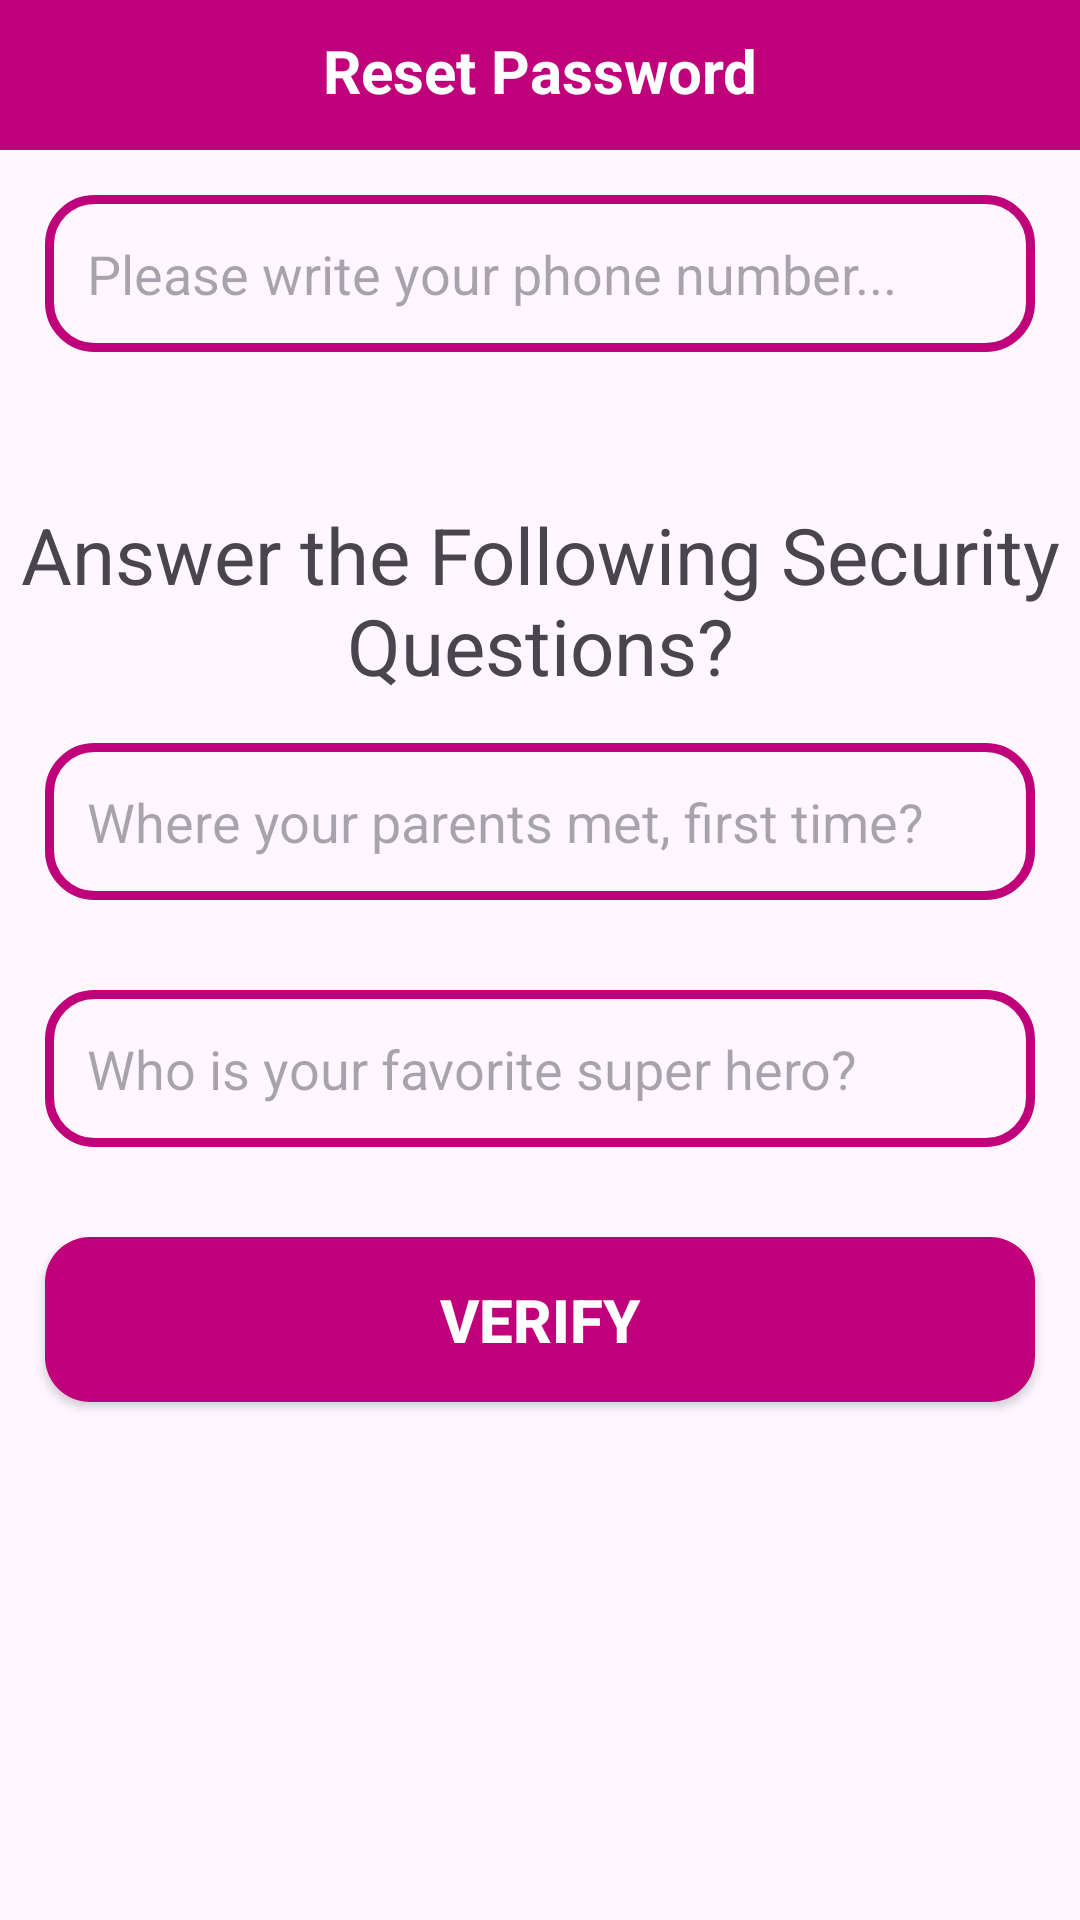

Reconstruct the res/layout file that produces this screen, plus the resources it refers to.
<!-- AndroidManifest.xml: application theme Theme.ShinArena -->
<!-- res/layout/activity_reset_password.xml -->
<?xml version="1.0" encoding="utf-8"?>
<RelativeLayout
    xmlns:android="http://schemas.android.com/apk/res/android"
    xmlns:app="http://schemas.android.com/apk/res-auto"
    xmlns:tools="http://schemas.android.com/tools"
    android:layout_width="match_parent"
    android:layout_height="match_parent"
    tools:context=".Buyers.ResetPasswordActivity">


    <RelativeLayout
        android:id="@+id/relative123"
        android:layout_width="match_parent"
        android:layout_height="50dp"
        android:background="@color/colorPrimaryDark"
        android:layout_alignParentTop="true">

        <TextView
            android:id="@+id/page_title"
            android:layout_width="match_parent"
            android:layout_height="wrap_content"
            android:text="Reset Password"
            android:textStyle="bold"
            android:textColor="@android:color/white"
            android:textSize="20dp"
            android:textAlignment="center"
            android:layout_marginTop="10dp"
            />

    </RelativeLayout>


    <EditText
        android:id="@+id/find_phone_number"
        android:layout_width="match_parent"
        android:layout_height="wrap_content"
        android:background="@drawable/input_design"
        android:padding="14dp"
        android:layout_margin="15dp"
        android:layout_below="@+id/relative123"
        android:hint="Please write your phone number..."
        />

    <TextView
        android:id="@+id/title_questions"
        android:layout_width="match_parent"
        android:layout_height="wrap_content"
        android:text="Answer the Following Security Questions?"
        android:gravity="center"
        android:layout_below="@+id/find_phone_number"
        android:textSize="26dp"
        android:layout_marginTop="35dp"
        />


    <EditText
        android:id="@+id/question_1"
        android:layout_width="match_parent"
        android:layout_height="wrap_content"
        android:background="@drawable/input_design"
        android:padding="14dp"
        android:layout_margin="15dp"
        android:layout_below="@+id/title_questions"
        android:hint="Where your parents met, first time?"
        />

    <EditText
        android:id="@+id/question_2"
        android:layout_width="match_parent"
        android:layout_height="wrap_content"
        android:background="@drawable/input_design"
        android:padding="14dp"
        android:layout_margin="15dp"
        android:layout_below="@+id/question_1"
        android:hint="Who is your favorite super hero?"
        />


    <androidx.appcompat.widget.AppCompatButton
        android:id="@+id/verify_btn"
        android:layout_width="match_parent"
        android:layout_height="wrap_content"
        android:background="@drawable/buttons"
        android:padding="14dp"
        android:layout_margin="15dp"
        android:layout_below="@+id/question_2"
        android:text="Verify"
        android:textColor="@android:color/white"
        android:textStyle="bold"
        android:textSize="20dp"
        />

</RelativeLayout>
<!-- resources referenced by this layout -->
<resources>
  <color name="colorPrimaryDark">#BF007A</color>
  <!-- drawable buttons (drawable) -->
  <?xml version="1.0" encoding="utf-8"?>
  <shape xmlns:android="http://schemas.android.com/apk/res/android">
  
      <solid android:color="@color/colorPrimaryDark" />
  
      <corners android:radius="15dp" />
  
  </shape>
  <!-- drawable input_design (drawable) -->
  <?xml version="1.0" encoding="utf-8"?>
  <shape xmlns:android="http://schemas.android.com/apk/res/android">
  
      <stroke android:color="@color/colorPrimaryDark"
          android:width="3dp"
          ></stroke>
  
      <corners android:radius="15dp">
      </corners>
  
  </shape>
  <style name="Theme.ShinArena" parent="Base.Theme.ShinArena" />
  <style name="Base.Theme.ShinArena" parent="Theme.Material3.Light.NoActionBar">
          
          <item name="colorPrimary">@color/colorPrimary</item>
          <item name="colorPrimaryDark">@color/colorPrimaryDark</item>
  
          
          
      </style>
  <color name="colorPrimary">#BF007A</color>
</resources>
